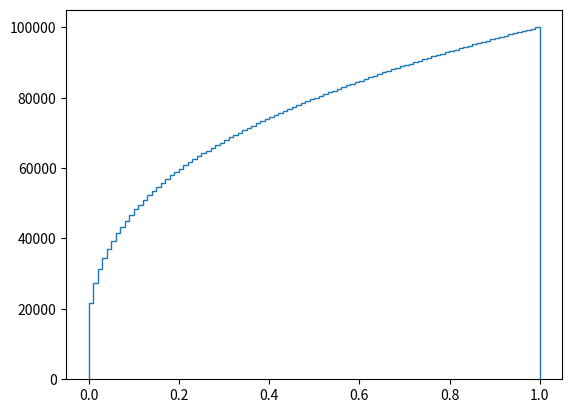

Write Python code to recreate this figure. (Note: this script raises an exception after producing the figure.)
import numpy as np
import matplotlib.pyplot as plt

nos = 100000
bins = np.linspace(-10, 10, 200)
x = np.random.uniform(0,1,nos)
y = x**3
x2 = np.linspace(0,1,100)
y2 = x2**(1/3)
plt.hist(y,bins = 100,histtype = 'step',cumulative = True, normed = True,label ='CDF from Distribution') ########### Plotting CDF
plt.plot(x2,y2,label = 'True CDF')
plt.legend()
plt.show()
